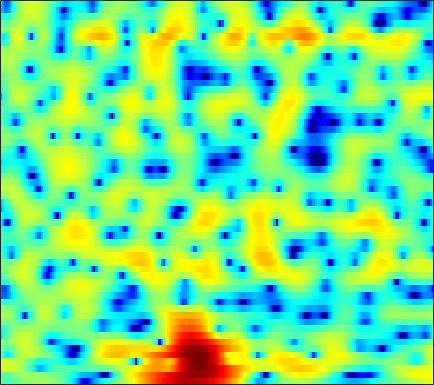

Data behind this chart, as committed beside it:
-1.0828, -1.8245, -2.4579, -2.6396, -2.528, -2.1525, -1.6481, -1.2487, -0.7473, -0.32506, 0.027076, 0.26392, 0.57561, 0.87544, 1.0727, 1.3002, 1.4677, 1.5515, 1.6012, 1.5889, 1.5131, 1.4113, 1.2151, 0.94748
-1.708, -1.943, -1.831, -1.413, -0.9929, -0.4015, 0.1273, 0.4523, 0.7835, 1.006, 1.133, 1.174, 1.173, 1.118, 1.047, 0.9309, 0.7979, 0.6967, 0.564, 0.4428, 0.3311, 0.2486, 0.1327, -0.006281
3.665, 3.65, 3.591, 3.489, 3.385, 3.213, 2.986, 2.756, 2.352, 1.817, 1.115, 0.4592, -0.611, -1.941, -3.15, -5.048, -7.205, -8.745, -9.836, -9.141, -7.513, -6.274, -4.886, -3.831
3.876, 3.667, 3.39, 3.134, 2.975, 2.794, 2.644, 2.525, 2.309, 1.996, 1.536, 1.062, 0.2583, -0.7564, -1.644, -2.94, -4.168, -4.875, -5.325, -5.184, -4.705, -4.28, -3.789, -3.488
-0.8305, -2.856, -5.586, -6.482, -5.228, -2.834, -0.7908, 0.3977, 1.571, 2.38, 2.876, 3.073, 3.149, 3.04, 2.858, 2.517, 2.106, 1.778, 1.311, 0.8235, 0.3077, -0.1012, -0.7041, -1.418
-0.4816, -1.337, -2.193, -2.391, -2.004, -0.9668, 0.2285, 1.054, 1.961, 2.627, 3.071, 3.271, 3.351, 3.247, 3.048, 2.628, 2.047, 1.517, 0.7059, -0.2149, -1.2, -1.961, -2.981, -3.98
-0.5059, -0.2781, 0.1301, 0.6051, 0.9891, 1.546, 2.094, 2.489, 2.941, 3.272, 3.451, 3.47, 3.336, 3.026, 2.651, 1.953, 0.9977, 0.08217, -1.44, -3.405, -5.981, -8.441, -12.6, -16.31
-6.409, -4.657, -2.719, -1.151, -0.1928, 0.8334, 1.626, 2.098, 2.578, 2.925, 3.128, 3.183, 3.119, 2.892, 2.615, 2.106, 1.406, 0.7518, -0.292, -1.536, -2.925, -3.972, -5.191, -5.882
-5.912, -4.613, -3.123, -1.925, -1.188, -0.3956, 0.1857, 0.5186, 0.8392, 1.055, 1.206, 1.292, 1.373, 1.416, 1.411, 1.353, 1.228, 1.083, 0.8331, 0.5309, 0.1976, -0.05778, -0.3687, -0.6107
-0.8792, -0.6394, -0.348, -0.1894, -0.1745, -0.2896, -0.5341, -0.7936, -1.238, -1.686, -2.002, -2.038, -1.77, -1.214, -0.6893, 0.01965, 0.6456, 1.029, 1.398, 1.609, 1.669, 1.621, 1.454, 1.183
2.156, 2.051, 1.846, 1.504, 1.125, 0.3898, -0.6941, -1.799, -3.849, -7.059, -12.79, -19.58, -12.16, -6.306, -3.609, -1.11, 0.6176, 1.555, 2.428, 2.954, 3.17, 3.149, 2.874, 2.302
0.7551, 0.6121, 0.3753, 0.1196, -0.1041, -0.5086, -1.069, -1.596, -2.398, -3.205, -3.807, -3.904, -3.369, -2.259, -1.281, -0.02363, 1.051, 1.707, 2.364, 2.774, 2.942, 2.905, 2.636, 2.094
-3.905, -4.025, -4.041, -3.876, -3.647, -3.245, -2.817, -2.519, -2.147, -1.794, -1.419, -1.113, -0.6652, -0.1732, 0.2099, 0.7074, 1.162, 1.448, 1.754, 1.959, 2.053, 2.054, 1.962, 1.781
-11.39, -12.66, -12.78, -10.84, -9.01, -6.759, -4.88, -3.713, -2.461, -1.479, -0.7062, -0.2277, 0.2778, 0.6673, 0.8913, 1.105, 1.249, 1.31, 1.348, 1.356, 1.354, 1.355, 1.374, 1.424
-12.22, -13.7, -13.81, -11.12, -8.675, -5.821, -3.615, -2.302, -0.9006, 0.1543, 0.9163, 1.31, 1.64, 1.761, 1.73, 1.534, 1.195, 0.8785, 0.4067, -0.05598, -0.4043, -0.5355, -0.5021, -0.2392
-5.748, -5.135, -4.097, -2.933, -2.033, -0.7986, 0.3895, 1.169, 2.012, 2.643, 3.039, 3.169, 3.109, 2.772, 2.329, 1.491, 0.3229, -0.7759, -2.547, -4.601, -6.67, -7.699, -7.546, -5.989
-3.543, -2.37, -1.106, 0.001675, 0.7632, 1.657, 2.411, 2.9, 3.421, 3.743, 3.851, 3.775, 3.438, 2.795, 2.086, 0.7923, -0.9515, -2.625, -5.402, -9.047, -13.77, -17.23, -16.5, -12.45
-1.363, -0.6387, 0.1504, 0.8099, 1.318, 1.955, 2.501, 2.885, 3.341, 3.645, 3.777, 3.743, 3.465, 2.902, 2.26, 1.089, -0.4969, -1.992, -4.402, -7.343, -10.93, -14.15, -18.37, -16.71
-0.248, -0.4078, -0.5738, -0.6842, -0.7003, -0.4554, 0.2013, 0.8263, 1.692, 2.494, 3.102, 3.399, 3.545, 3.399, 3.096, 2.429, 1.474, 0.5581, -0.9479, -2.75, -4.797, -6.324, -7.718, -7.543
-2.087, -3.145, -5.094, -7.971, -10.93, -12.62, -8.672, -5.664, -2.724, -0.6709, 0.7597, 1.499, 2.163, 2.495, 2.575, 2.473, 2.186, 1.88, 1.39, 0.8673, 0.3997, 0.1258, -0.07103, -0.04432
-3.626, -4.363, -5.802, -7.417, -8.492, -8.941, -7.476, -5.973, -4.027, -2.411, -1.239, -0.5961, 0.001335, 0.3506, 0.4757, 0.5266, 0.4954, 0.4565, 0.4435, 0.4953, 0.6409, 0.8013, 1.077, 1.409
-3.178, -3.276, -3.525, -3.682, -3.699, -3.605, -3.225, -2.843, -2.31, -1.8, -1.431, -1.275, -1.276, -1.5, -1.79, -2.257, -2.666, -2.815, -2.69, -2.162, -1.376, -0.6902, 0.2317, 1.103
-2.551, -2.637, -2.645, -2.624, -2.492, -2.142, -1.766, -1.435, -1.038, -0.8124, -0.7871, -0.9519, -1.492, -2.491, -3.623, -5.792, -9.001, -11.84, -12.22, -8.257, -4.866, -2.94, -0.9596, 0.5548
-3.562, -4.348, -5.106, -5.181, -4.721, -3.586, -2.305, -1.444, -0.4827, 0.1723, 0.4758, 0.4539, 0.0942, -0.7047, -1.615, -3.296, -5.291, -6.562, -6.76, -5.187, -3.245, -1.963, -0.5793, 0.5
-5.993, -8.843, -15.75, -25.99, -13.14, -7.07, -3.541, -1.679, 0.07492, 1.298, 2.062, 2.383, 2.521, 2.373, 2.122, 1.647, 1.143, 0.8158, 0.4764, 0.2788, 0.1251, -0.02414, -0.3348, -0.7743
-5.327, -6.02, -6.539, -6.134, -5.228, -3.44, -1.611, -0.3572, 1.028, 2.086, 2.821, 3.189, 3.456, 3.507, 3.426, 3.211, 2.86, 2.53, 2.003, 1.329, 0.4654, -0.3973, -1.987, -4.387
-9.335, -7.669, -5.584, -3.765, -2.538, -1.176, 0.09055, 0.8613, 1.74, 2.376, 2.79, 2.965, 3.038, 2.951, 2.795, 2.498, 2.124, 1.798, 1.316, 0.7424, 0.03278, -0.6108, -1.665, -2.923
-8.646, -6.264, -3.577, -1.579, -0.4362, 0.7735, 1.646, 2.137, 2.554, 2.743, 2.719, 2.562, 2.195, 1.679, 1.231, 0.5918, 0.02793, -0.2984, -0.586, -0.6962, -0.7209, -0.7357, -0.801, -0.9637
0.2294, 0.6143, 1.203, 1.874, 2.274, 2.751, 2.985, 3.051, 2.927, 2.585, 1.994, 1.384, 0.3353, -1.009, -2.208, -4.035, -5.851, -6.756, -6.617, -5.201, -3.513, -2.417, -1.27, -0.5007
2.719, 2.804, 2.928, 3.026, 3.053, 2.974, 2.747, 2.444, 1.87, 1.056, -0.01397, -0.9907, -2.557, -4.448, -6.164, -9.166, -13.64, -18.27, -16.09, -10.06, -6.101, -4.004, -1.953, -0.5205
1.967, 2.03, 2.125, 2.097, 2.023, 1.737, 1.292, 0.7896, -0.09182, -1.274, -2.733, -4.007, -5.888, -7.798, -9.001, -9.923, -9.978, -9.45, -8.113, -6.231, -4.204, -2.766, -1.058, 0.3324
-1.016, -0.6317, -0.2543, -0.03707, -0.03427, -0.201, -0.6523, -1.154, -2.118, -3.429, -5.211, -6.951, -10.09, -15.03, -21.65, -21.85, -13.86, -10.47, -7.238, -4.737, -2.674, -1.336, 0.2038, 1.49
-5.649, -4.459, -3.419, -2.767, -2.569, -2.528, -2.825, -3.183, -3.886, -4.779, -5.905, -6.889, -8.311, -9.657, -10.29, -9.973, -8.445, -6.926, -4.866, -2.984, -1.331, -0.2244, 1.065, 2.161
-7.397, -6.191, -5.083, -4.513, -4.343, -4.456, -4.818, -5.224, -5.81, -6.359, -6.716, -6.827, -6.753, -6.437, -6.035, -5.274, -4.3, -3.46, -2.283, -1.115, -0.01302, 0.7531, 1.682, 2.497
-4.883, -4.5, -4.191, -4.242, -4.488, -5.225, -6.341, -7.481, -9.193, -10.64, -10.72, -9.769, -7.96, -6.16, -4.938, -3.524, -2.291, -1.475, -0.5016, 0.3405, 1.085, 1.577, 2.16, 2.678
-1.822, -1.721, -1.842, -2.22, -2.774, -3.843, -5.535, -7.337, -10.98, -17.2, -17.76, -12.46, -7.816, -4.819, -3.189, -1.528, -0.3074, 0.3834, 1.059, 1.508, 1.774, 1.889, 1.99, 2.1
0.4195, 0.4679, 0.3511, 0.04029, -0.3431, -0.9981, -1.821, -2.479, -3.296, -3.757, -3.579, -3.009, -1.903, -0.6821, 0.1529, 1.071, 1.715, 1.997, 2.085, 1.846, 1.237, 0.5644, -0.5349, -1.555
0.7322, 0.7375, 0.6383, 0.3658, 0.1417, -0.2287, -0.5244, -0.6633, -0.6845, -0.4783, -0.08903, 0.3097, 0.9251, 1.541, 1.959, 2.378, 2.584, 2.559, 2.233, 1.467, 0.1362, -1.405, -4.625, -10.87
-0.5905, -0.6752, -1.051, -1.662, -2.217, -2.939, -3.395, -3.41, -2.922, -2.049, -1.02, -0.263, 0.6462, 1.382, 1.809, 2.206, 2.387, 2.376, 2.152, 1.668, 0.9245, 0.2034, -0.8887, -1.837
-2.237, -2.448, -3.244, -4.645, -6.261, -9.485, -14.14, -15.2, -10.41, -6.378, -3.68, -2.223, -0.8199, 0.1368, 0.6377, 1.078, 1.313, 1.393, 1.407, 1.369, 1.299, 1.256, 1.231, 1.3
-2.69, -2.819, -3.337, -4.26, -5.294, -7.034, -8.558, -8.693, -7.129, -4.969, -3.145, -2.144, -1.237, -0.7449, -0.5937, -0.6103, -0.7382, -0.8294, -0.8189, -0.5973, -0.1902, 0.2156, 0.8097, 1.426
-2.538, -2.35, -2.058, -1.877, -1.821, -1.737, -1.632, -1.436, -1.061, -0.6408, -0.2994, -0.1995, -0.3306, -0.8548, -1.555, -2.905, -4.653, -5.957, -6.77, -5.876, -4.104, -2.797, -1.279, -0.02345
-4.985, -3.706, -2.1, -0.7836, 0.02773, 0.8642, 1.478, 1.816, 2.108, 2.211, 2.069, 1.798, 1.128, 0.01127, -1.207, -3.538, -7.144, -11.31, -16.8, -11.43, -7.211, -5.319, -3.684, -2.57
-9.387, -5.899, -2.762, -0.5967, 0.5849, 1.754, 2.574, 2.967, 3.269, 3.328, 3.15, 2.863, 2.257, 1.409, 0.6071, -0.647, -1.994, -2.915, -3.812, -4.261, -4.533, -4.895, -5.925, -7.865
-4.216, -3.071, -1.525, -0.1513, 0.7109, 1.607, 2.212, 2.498, 2.669, 2.628, 2.424, 2.163, 1.723, 1.21, 0.798, 0.2319, -0.3381, -0.7559, -1.324, -1.926, -2.686, -3.445, -4.87, -6.829
-2.641, -1.752, -0.7087, 0.1619, 0.6945, 1.177, 1.409, 1.438, 1.264, 0.8879, 0.3662, -0.05744, -0.5782, -0.9758, -1.145, -1.215, -1.169, -1.112, -1.044, -1.045, -1.126, -1.245, -1.426, -1.53
-1.976, -1.008, -0.00357, 0.6846, 0.9883, 1.148, 1.012, 0.6894, -0.03271, -1.109, -2.548, -3.789, -5.397, -6.248, -6.029, -4.895, -3.514, -2.579, -1.554, -0.7929, -0.2349, 0.08415, 0.4329, 0.745
-0.1781, 0.4941, 1.156, 1.552, 1.669, 1.592, 1.206, 0.6757, -0.3904, -1.985, -4.34, -6.93, -12.66, -25.25, -15.51, -8.707, -5.183, -3.435, -1.801, -0.6761, 0.1029, 0.5308, 0.9498, 1.257
1.532, 1.791, 2.058, 2.183, 2.186, 2.037, 1.681, 1.267, 0.4871, -0.5482, -1.824, -2.843, -4.061, -4.675, -4.53, -3.742, -2.67, -1.895, -1.062, -0.4413, -0.0393, 0.1298, 0.1937, 0.1392
2.065, 2.087, 2.128, 2.195, 2.237, 2.213, 2.083, 1.915, 1.574, 1.107, 0.5816, 0.1962, -0.2549, -0.5486, -0.6519, -0.6207, -0.4879, -0.3697, -0.2615, -0.2625, -0.4553, -0.7406, -1.318, -2.123
1.19, 0.9716, 0.981, 1.305, 1.633, 2.078, 2.408, 2.524, 2.512, 2.313, 1.977, 1.653, 1.226, 0.8755, 0.6921, 0.5801, 0.5489, 0.5228, 0.4425, 0.156, -0.4064, -1.053, -2.252, -3.969
-2.809, -4.313, -3.825, -1.52, 0.1812, 1.958, 3.098, 3.569, 3.76, 3.513, 2.844, 2.132, 1.057, 0.1085, -0.2308, -0.1004, 0.4886, 0.9545, 1.346, 1.343, 0.8944, 0.2426, -1.114, -3.003
-4.211, -6.906, -5.842, -1.81, 0.568, 2.725, 4.029, 4.57, 4.707, 4.183, 2.908, 1.335, -2.101, -8.527, -14.78, -6.549, -1.697, 0.3285, 1.8, 2.39, 2.254, 1.723, 0.4625, -1.381
-0.7159, -0.7012, -0.2903, 0.5089, 1.235, 2.157, 2.874, 3.214, 3.328, 3.001, 2.225, 1.309, -0.2748, -1.771, -2.252, -1.671, -0.3827, 0.4935, 1.26, 1.523, 1.256, 0.7189, -0.3882, -1.984
-2.167, -1.822, -1.31, -0.7093, -0.2051, 0.5013, 1.167, 1.571, 1.978, 2.188, 2.183, 2.077, 1.88, 1.673, 1.576, 1.554, 1.596, 1.607, 1.535, 1.225, 0.6525, 0.04996, -1.003, -2.321
-4.632, -4.531, -4.264, -3.648, -2.967, -1.865, -0.7071, 0.1082, 1.06, 1.823, 2.376, 2.677, 2.942, 3.069, 3.089, 3.043, 2.893, 2.704, 2.321, 1.763, 1.01, 0.3045, -0.8542, -2.262
-7.97, -9.453, -11.46, -11.14, -8.981, -5.719, -3.044, -1.432, 0.2513, 1.513, 2.458, 2.98, 3.451, 3.73, 3.822, 3.794, 3.612, 3.374, 2.906, 2.293, 1.503, 0.7708, -0.3912, -1.817
-8.005, -9.981, -13.15, -13.02, -10.07, -6.253, -3.368, -1.683, 0.06187, 1.371, 2.338, 2.866, 3.355, 3.621, 3.691, 3.612, 3.365, 3.08, 2.598, 1.992, 1.286, 0.6915, -0.2023, -1.218
